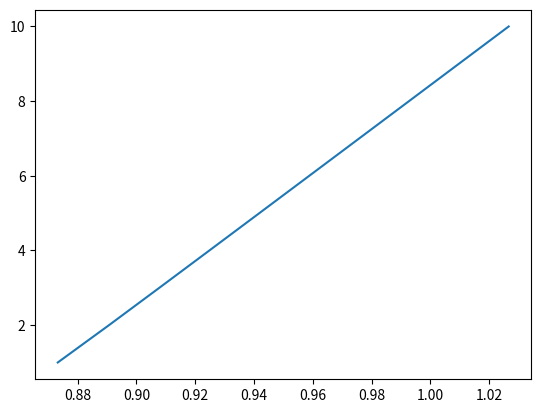

Write the Python code that produced this figure.
import matplotlib.pyplot as plt
import numpy as np

const1 = 38
const2 = 38 - 3*2

del_T = 20
copn = []
x = []
w, b, L = 4.0*pow(10,-3), 1.0*pow(10,-3), 17.0*pow(10,-3)
k = 230
h = 100
# m = pow(h*(2*w+2*b)/(k*w*b),0.5)
# M = del_T*pow(h*(2*w+2*b)*(k*w*b),0.5)
# q = M*(np.sinh(m*L)+(h/(m*k))*np.cosh(m*L))/(np.cosh(m*L)+(h/(m*k))*np.sinh(m*L))

W = [i*pow(10,-3) for i in range(1,11)]

for (w, i) in zip(W,[i for i in range(10)]):
    m = pow(h*(2*w+2*b)/(k*w*b),0.5)
    M = del_T*pow(h*(2*w+2*b)*(k*w*b),0.5)
    q = M*(np.sinh(m*L)+(h/(m*k))*np.cosh(m*L))/(np.cosh(m*L)+(h/(m*k))*np.sinh(m*L))
    copn.append((const2+q*10)/const1)
    x.append(i+1)


plt.plot(copn,x)
plt.show()



# for i in range(100):
#     copn.append((const2+q*i)/const1)
#     x.append(i+1)


# plt.plot(copn,x)
# plt.show()

